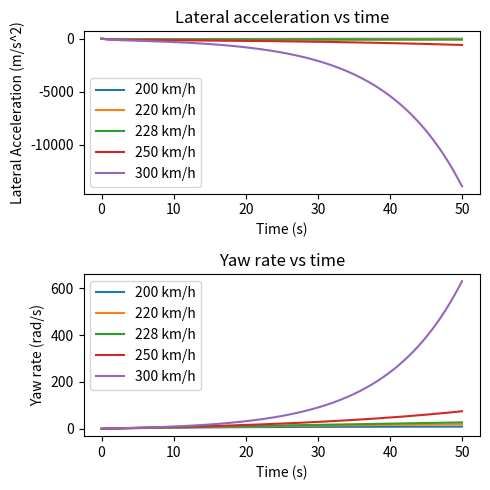

Here is the Python script that generated this plot:
import numpy
import matplotlib
import matplotlib.pyplot as plt
from matplotlib.ticker import LinearLocator
from matplotlib import cm
import numpy as np
from matplotlib import pyplot as plt



def Euler (iteration, grid, mass, a, b, front_stiff, rear_stiff, yaw_inertia, velocity_x, delta):   
    velocity = velocity_x / 3.6 
    d = ((-(front_stiff + rear_stiff))/(mass*velocity))
    e = ((-(a*front_stiff-b*rear_stiff))/(mass*velocity))-velocity
    f = ((-(a*front_stiff-b*rear_stiff))/(yaw_inertia*velocity))
    g = ((-(a**2*front_stiff+b**2*rear_stiff)/(yaw_inertia*velocity)))

    h = (front_stiff/mass)
    p = ((a*front_stiff)/yaw_inertia)
    
    y = []
    psi = []
    time = []
    lateral_acceleration = []

    y = [0]*iteration
    psi = [0]*iteration
    time = [0]*iteration
    lateral_acceleration = [0]*iteration


    for i in range (1,iteration):
            y[i] = y[i-1] + (grid)*(d*y[i-1]+e*psi[i-1]+h*delta)
            psi[i] = psi[i - 1] + (grid)*(f*y[i-1]+g*psi[i-1]+p*delta)

            time[i] = time[i-1]+ grid
            lateral_acceleration[i] = d*y[i]+e*psi[i]+h*delta

    return y, psi, lateral_acceleration, time
    


def rk (iteration, grid, mass, a, b, front_stiff, rear_stiff, yaw_inertia, car_velocity, delta): 
    velocity = car_velocity / 3.6 
    d = ((-(front_stiff + rear_stiff))/(mass*velocity))
    e = ((-(a*front_stiff-b*rear_stiff))/(mass*velocity))-velocity
    f = ((-(a*front_stiff-b*rear_stiff))/(yaw_inertia*velocity))
    g = ((-(a**2*front_stiff+b**2*rear_stiff)/(yaw_inertia*velocity)))

    h = (front_stiff/mass)
    p = ((a*front_stiff)/yaw_inertia)
    
    y = []
    psi = []
    time = []
    lateral_acceleration = []

    psi_pos = []
    y_pos = []

    velocity_x = []
    velocity_y= [] 

    position_x = []
    position_y = []



    y = [0]*iteration
    psi = [0]*iteration
    time = [0]*iteration
    lateral_acceleration = [0]*iteration
    y_pos = [0]*iteration 
    psi_pos = [0]*iteration

    velocity_x = [0]*iteration
    velocity_y= [0]*iteration 

    position_x = [0]*iteration
    position_y = [0]*iteration




    for i in range (1,iteration):
        f_one_y = d*y[i-1]+e*psi[i-1]+h*delta
        f_two_y = d*(y[i-1]+grid/2)+e*(psi[i-1]+(grid/2)*f_one_y)+h*delta
        f_three_y = d*(y[i-1]+grid/2)+e*(psi[i-1]+(grid/2)*f_two_y)+h*delta
        f_four_y = d*(y[i-1]+grid)+e*(psi[i-1]+grid*f_three_y) + h*delta
        y[i] = y[i-1] + (grid/6)*(f_one_y+2*f_two_y+2*f_three_y+f_four_y)

    
        f_one_psi = f*y[i-1]+g*psi[i-1]+p*delta
        f_two_psi = f*(y[i-1]+grid/2)+g*(psi[i-1]+(grid/2)*f_one_psi)+p*delta
        f_three_psi = f*(y[i-1]+grid/2)+g*(psi[i-1]+(grid/2)*f_two_psi)+p*delta
        f_four_psi = f*(y[i-1]+grid)+g*(psi[i-1]+grid*f_three_psi) + p*delta
        psi[i] = psi[i-1] + (grid/6)*(f_one_psi+2*f_two_psi+2*f_three_psi+f_four_psi)

        time[i] = time[i-1]+ grid
        lateral_acceleration[i] = d*y[i]+e*psi[i]+h*delta

        ## Finding Psi tp plug into position equations
        y_pos[i] = y_pos[i-1] + grid*(y[i-1]) #may need to change indexing since it's calculating y_pos by using the previous y[i-1], even though y[i] is already calculated
        psi_pos[i] = psi_pos[i-1] + grid*(psi[i-1]) #euler's method

        velocity_x [i] = velocity*np.cos(psi_pos[i])-(y[i]+a*psi[i])*np.sin(psi_pos[i]) #velocities calculated using euler's method
        velocity_y [i] = (y[i]+a*psi[i])*np .cos(psi_pos[i]) + velocity*np.sin(psi_pos[i])
        
        position_x [i] = position_x[i-1] + grid*( velocity_x [i-1]) #absolute position calculated using eulers method
        position_y [i] = position_y[i-1] + grid*( velocity_y [i-1])

    


    return y, psi, lateral_acceleration,position_x,position_y, velocity_x, velocity_y, time

y_200, psi_200, lat_accel_200, position_x_200, position_y_200,velocity_x_200, velocity_y_200, time_200 = rk(5000, 0.01, 1400, 1.14, 1.33, 25000, 21000, 2420, 200, 0.1)
y_220, psi_220, lat_accel_220, position_x_220, position_y_220,velocity_x_220, velocity_y_220, time_220 = rk(5000, 0.01, 1400, 1.14, 1.33, 25000, 21000, 2420, 220, 0.1)
y_228, psi_228, lat_accel_228, position_x_228, position_y_228,velocity_x_228, velocity_y_228, time_228 = rk(5000, 0.01, 1400, 1.14, 1.33, 25000, 21000, 2420, 228, 0.1)
y_250, psi_250, lat_accel_250, position_x_250, position_y_250,velocity_x_250, velocity_y_250, time_250 = rk(5000, 0.01, 1400, 1.14, 1.33, 25000, 21000, 2420, 250, 0.1)
y_300, psi_300, lat_accel_300, position_x_300, position_y_300,velocity_x_300, velocity_y_300, time_300 = rk(5000, 0.01, 1400, 1.14, 1.33, 25000, 21000, 2420, 300, 0.1)





fig, axs = plt.subplots(2, figsize=(5,5))
axs[0].set_title('Lateral acceleration vs time')
axs[0].set_xlabel("Time (s)")
axs[0].set_ylabel("Lateral Acceleration (m/s^2)")
axs[0].plot(time_200, lat_accel_200, label = "200 km/h")
axs[0].plot(time_220, lat_accel_220, label = "220 km/h")
axs[0].plot(time_228, lat_accel_228, label = "228 km/h")
axs[0].plot(time_250, lat_accel_250, label = "250 km/h")
axs[0].plot(time_300, lat_accel_300, label = "300 km/h")
axs[0].legend()
axs[0].legend(loc="lower left")

axs[1].set_title('Yaw rate vs time')
axs[1].set_xlabel("Time (s)")
axs[1].set_ylabel("Yaw rate (rad/s)")
axs[1].plot(time_200, psi_200, label = "200 km/h")
axs[1].plot(time_220, psi_220, label = "220 km/h")
axs[1].plot(time_228, psi_228, label = "228 km/h")
axs[1].plot(time_250, psi_250, label = "250 km/h")
axs[1].plot(time_300, psi_300, label = "300 km/h")
axs[1].legend()
axs[1].legend(loc="upper left")

# axs.set_title('Absolute position of Car')
# axs.set_xlabel("X (m)")
# axs.set_ylabel("Y (m)")
# axs.plot(velocity_x_20, velocity_y_20, label = "20 km/h")

# axs.legend()
# axs.legend(loc="upper right")

plt.tight_layout()
plt.show()